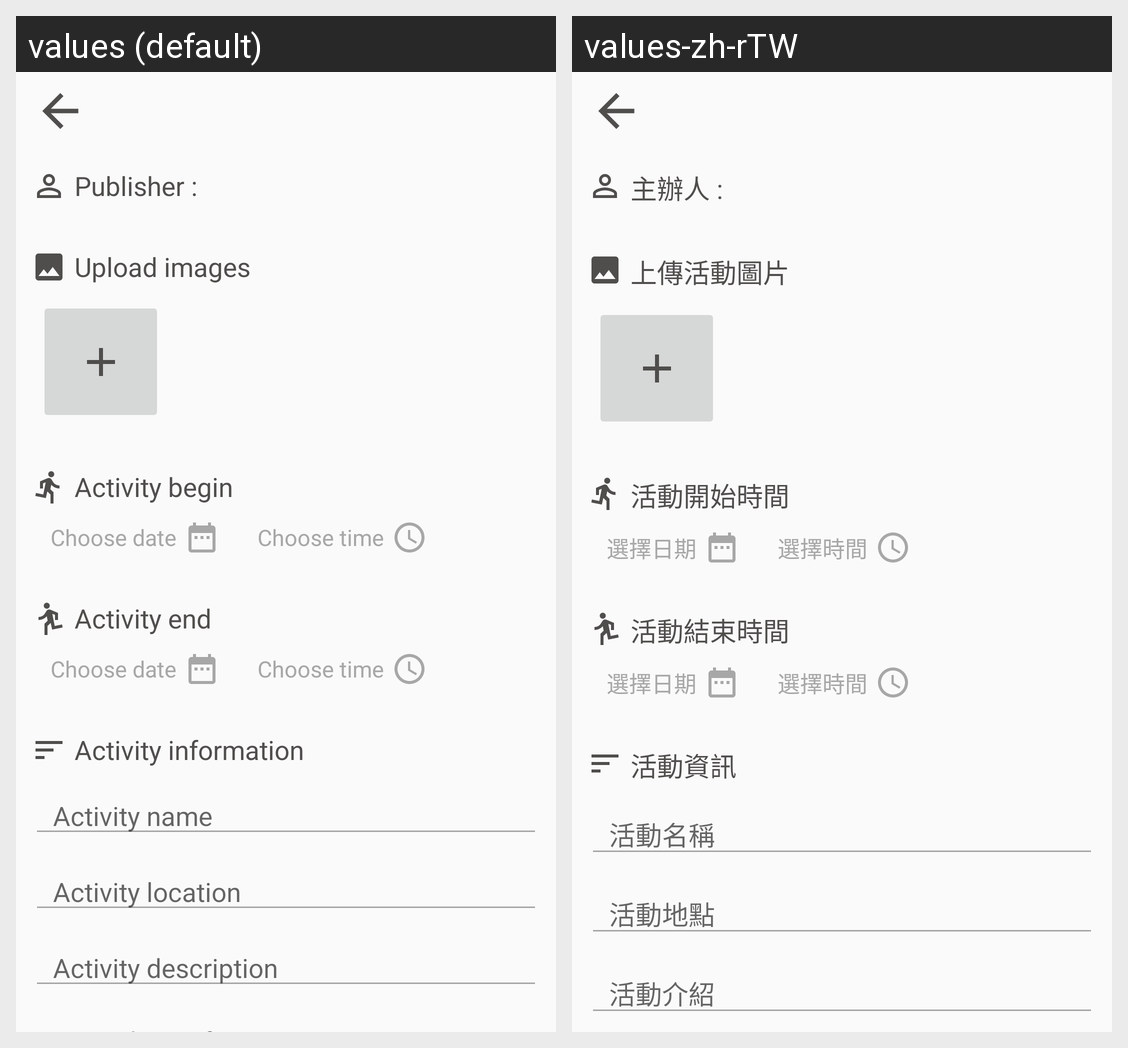

Translations of the strings shown on this Android screen, per locale in the grid:
Android screen res/layout/activity_ig_publish.xml rendered under 2 locales, left to right: values (default), values-zh-rTW. Device: Nexus 5 (rendered at 1080×1920; each locale shown at half size, 540×960, under a caption strip naming it); theme AppTheme.
Strings drawn on this screen, with the default value and each locale's value (text and hints the layout hard-codes, and strings that could not be matched under every locale, appear in the picture but are not listed):

activity_detail_publisher
  values: Publisher :
  values-zh-rTW: 主辦人 :

activity_publish_images_upload
  values: Upload images
  values-zh-rTW: 上傳活動圖片

activity_publish_date_begin
  values: Activity begin
  values-zh-rTW: 活動開始時間

activity_publish_date_description
  values: Choose date
  values-zh-rTW: 選擇日期

activity_publish_time_description
  values: Choose time
  values-zh-rTW: 選擇時間

activity_publish_date_end
  values: Activity end
  values-zh-rTW: 活動結束時間

activity_publish_info
  values: Activity information
  values-zh-rTW: 活動資訊

activity_publish_name
  values: Activity name
  values-zh-rTW: 活動名稱

activity_publish_location
  values: Activity location
  values-zh-rTW: 活動地點

activity_publish_description
  values: Activity description
  values-zh-rTW: 活動介紹
